Run: headless pygame with SDL's dummy video driver; simulated clock (each Clock.tick advances the game by its frame time, no real sleeping); random seed 0; keys injected as events and as key.get_pressed() state; mouse plan: one left click at the window centre at the start of phase 2, then a move to the lower-right quarter at the start of phase 3.
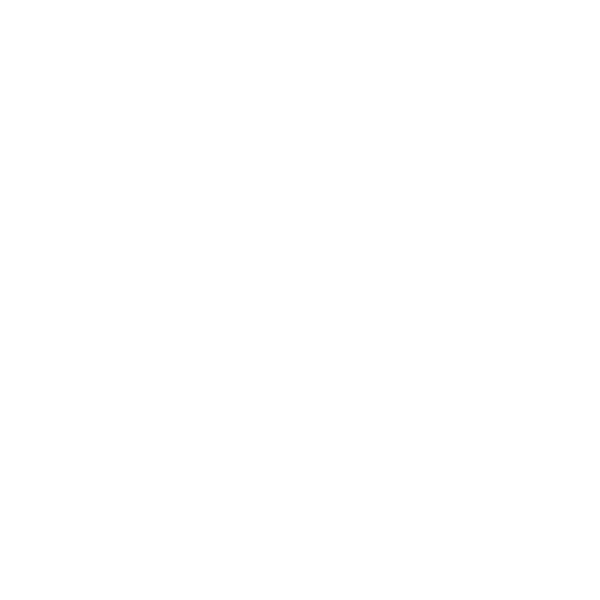
Frame 1 of 4 · flips 1–60 · no input
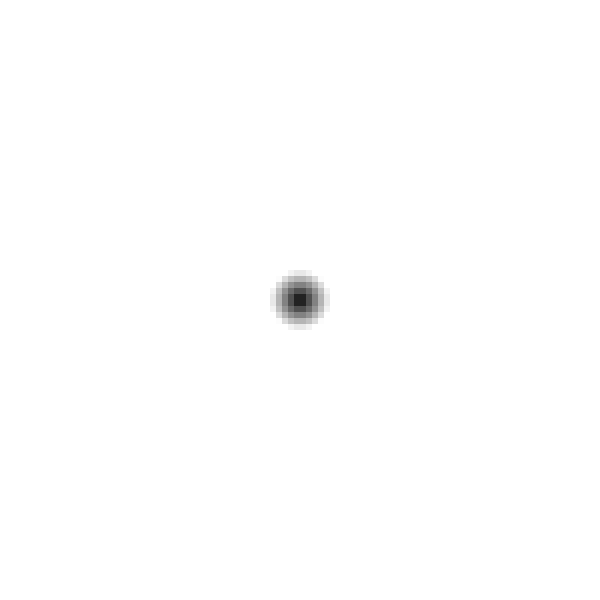
Frame 2 of 4 · flips 61–180 · clicked the window centre · tapped SPACE, RETURN · held RIGHT (→), D
Frame 3 of 4 · flips 181–300 · moved the mouse to the lower-right quarter · held DOWN (↓), S · screen unchanged from frame 2, image omitted
Frame 4 of 4 · flips 301–420 · held LEFT (←), A, UP (↑), W · screen unchanged from frame 3, image omitted

The pygame program that drew these frames:

import pygame
import math


pygame.init()
WindowSize = 600
window = pygame.display.set_mode((WindowSize, WindowSize))
pygame.display.set_caption("PaintGrid")

ColDecimals = 2
BrushMult = 0.2
GridSize = 100
LineWidth = 0
TileSize = (WindowSize/GridSize)-LineWidth/2
grayRange = 1/TileSize*BrushMult

s = [1,0]
t = [0,1]
Pictures = []
def SeparateDataAns(dans):
    ans = []
    data = []
    for i in dans:
        ans.append(i[1])
        data.append(i[0])
    print(data)
    print(ans)
def DrawGrid():
    global Canvas
    Canvas = []
    window.fill((0, 0, 0))
    for y in range(GridSize):
        Canvas.append([])
        for x in range(GridSize):
            Canvas[y].append(0)
            pygame.draw.rect(window, (255,255,255), (TileSize*x+LineWidth,TileSize*y+LineWidth,TileSize-LineWidth, TileSize-LineWidth))
    pygame.display.flip()

def Paint(pos,color):
    x, y = round((pos[0]-TileSize/2)/TileSize), round((pos[1]-TileSize/2)/TileSize)
    pygame.draw.rect(window, color, (TileSize*x+LineWidth,TileSize*y+LineWidth,TileSize-LineWidth, TileSize-LineWidth))
    if color == (0,0,0):
        Canvas[y][x] = 1
    else:
        Canvas[y][x] = 0
def GrayscalePaint(pos,color):
    if color != 255:
        #x, y = round((pos[0]-TileSize/2)/TileSize), round((pos[1]-TileSize/2)/TileSize)
        for y in range(GridSize):
            for x in range(GridSize):
                col = round(math.dist([pos[0],pos[1]], [TileSize*x+LineWidth+TileSize/2, TileSize*y+LineWidth+TileSize/2])*grayRange,ColDecimals)

                if col < 1-Canvas[y][x]:
                    if col <= 1:
                        Canvas[y][x] = round(1-col,ColDecimals)
                    col = col * 255
                    col = (col,col,col)
                    pygame.draw.rect(window, col, (TileSize*x+LineWidth,TileSize*y+LineWidth,TileSize-LineWidth, TileSize-LineWidth))
    
running = True
DrawGrid()
pygame.display.flip()

time = 0
while running:
    try:
        for event in pygame.event.get():
            if event.type == pygame.QUIT:
                running = False
                pygame.display.quit()
            if event.type == pygame.KEYDOWN:
                if event.key == pygame.K_s:
                    save = []
                    for i in Canvas:
                        save.extend(i)
                    Pictures.append([save,s])
                elif event.key == pygame.K_t:
                    save = []
                    for i in Canvas:
                        save.extend(i)
                    Pictures.append([save,t])
                elif event.key == pygame.K_q:
                    SeparateDataAns(Pictures)
                elif event.key == pygame.K_e:
                    DrawGrid()
                if event.key == pygame.K_p:
                    print(Pictures)
        if pygame.mouse.get_pressed()[0] == True:
            GrayscalePaint(pygame.mouse.get_pos(),0)
        if pygame.mouse.get_pressed()[2] == True:
            Paint(pygame.mouse.get_pos(),(255,255,255))
        pygame.display.flip()     
    except:
        pass
pygame.display.quit()
